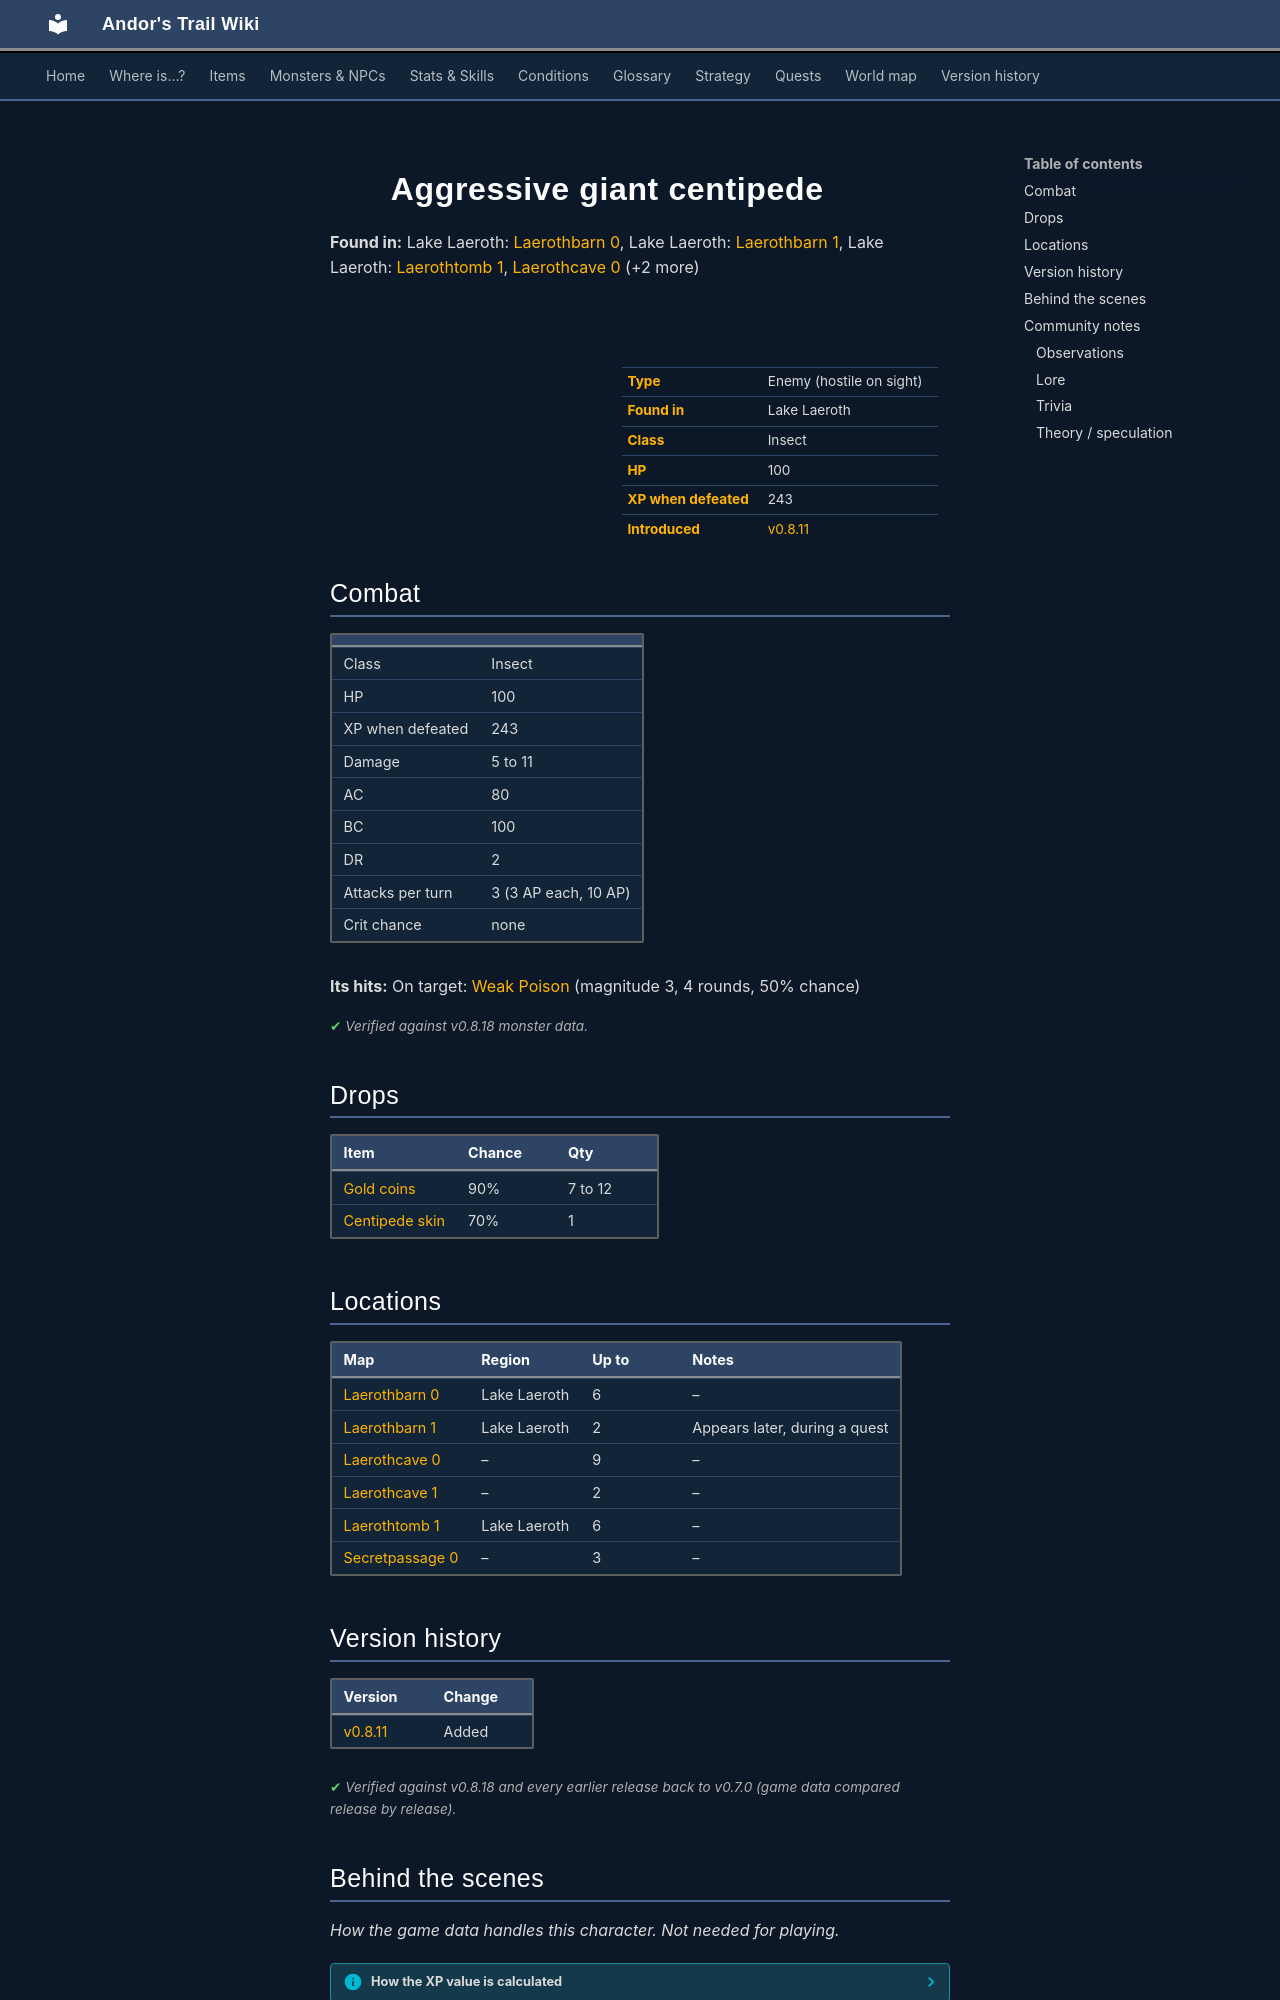

repository: asdfghjkl628/Andor-s-Trail-Wikiiii · page: monsters/centipede_aggressive/index.html · generator: mkdocs

---
description: "Aggressive giant centipede is an enemy in Andor's Trail (insect) with 100 HP, worth 243 XP, found in Lake Laeroth. Drops: Gold coins, Centipede skin."
---

# ![](../assets/icons/monsters/monsters_gisons_2.png){ .sprite } Aggressive giant centipede

**Found in:** Lake Laeroth: [Laerothbarn 0](../maps/laerothbarn0.md), Lake Laeroth: [Laerothbarn 1](../maps/laerothbarn1.md), Lake Laeroth: [Laerothtomb 1](../maps/laerothtomb1.md), [Laerothcave 0](../maps/laerothcave0.md) (+2 more)

<div class="infobox" markdown>

<p class="ib-img"><img class="sprite" src="../../assets/icons/monsters/monsters_gisons_2.png" alt=""></p>

| | |
|---|---|
| **Type** | Enemy (hostile on sight) |
| **Found in** | Lake Laeroth |
| **Class** | Insect |
| **HP** | 100 |
| **XP when defeated** | 243 |
| **Introduced** | [v0.8.11](../versions/0.8.11.md) |

</div>

## Combat

| | |
|---|---|
| Class | Insect |
| HP | 100 |
| XP when defeated | 243 |
| Damage | 5 to 11 |
| AC | 80 |
| BC | 100 |
| DR | 2 |
| Attacks per turn | 3 (3 AP each, 10 AP) |
| Crit chance | none |

**Its hits:** On target: [Weak Poison](../conditions/poison_weak.md) (magnitude 3, 4 rounds, 50% chance)


<p class="verified">Verified against v0.8.18 monster data.</p>

## Drops

| Item | Chance | Qty |
|---|---|---|
| [Gold coins](../items/gold.md) | 90% | 7 to 12 |
| [Centipede skin](../items/centipede_skin.md) | 70% | 1 |

## Locations

| Map | Region | Up to | Notes |
|---|---|---|---|
| [Laerothbarn 0](../maps/laerothbarn0.md) | Lake Laeroth | 6 | – |
| [Laerothbarn 1](../maps/laerothbarn1.md) | Lake Laeroth | 2 | Appears later, during a quest |
| [Laerothcave 0](../maps/laerothcave0.md) | – | 9 | – |
| [Laerothcave 1](../maps/laerothcave1.md) | – | 2 | – |
| [Laerothtomb 1](../maps/laerothtomb1.md) | Lake Laeroth | 6 | – |
| [Secretpassage 0](../maps/secretpassage0.md) | – | 3 | – |


## Version history

| Version | Change |
|---|---|
| [v0.8.11](../versions/0.8.11.md) | Added |

<p class="verified">Verified against v0.8.18 and every earlier release back to v0.7.0 (game data compared release by release).</p>


## Behind the scenes

*How the game data handles this character. Not needed for playing.*

??? info "How the XP value is calculated"

    The game computes each enemy's experience value when it loads the data (`MonsterTypeParser.java`):

    XP = ⌈(attacks per turn × attack chance × average damage × (1 + critical skill × critical multiplier) × 3 + HP × (1 + block chance) + 9 × damage resistance) × 0.7⌉

    Percentages are used as fractions (e.g. 60% = 0.6). Enemies whose attacks inflict a condition are worth 50 XP more. The More Exp skill adds a percentage on top.

??? info "Technical information"

    | | |
    |---|---|
    | Entry ID | `centipede_aggressive` |
    | Type (wiki) | Enemy |
    | Spawn group | `centipedes` |
    | Loot table | `centipede_2` |
    | Conversation | – |
    | Faction | – |
    | Movement | protectSpawn |
    | Icon | `monsters_gisons:2` |
    | Defined in | `res/raw/monsterlist_laeroth.json` |

    Raw data:

    ```json
    {
     "id": "centipede_aggressive",
     "name": "Aggressive giant centipede",
     "iconID": "monsters_gisons:2",
     "maxHP": 100,
     "monsterClass": "insect",
     "movementAggressionType": "protectSpawn",
     "attackDamage": {
      "min": 5,
      "max": 11
     },
     "spawnGroup": "centipedes",
     "droplistID": "centipede_2",
     "attackCost": 3,
     "attackChance": 80,
     "blockChance": 100,
     "damageResistance": 2,
     "hitEffect": {
      "conditionsTarget": [
       {
        "condition": "poison_weak",
        "magnitude": 3,
        "duration": 4,
        "chance": "50"
       }
      ]
     }
    }
    ```


## Community notes

<small>Written by players, not generated from game data. **Observations**: what players notice in-game · **Lore**: the in-world story · **Trivia**: real-world facts, references, development history · **Theory / speculation**: unconfirmed ideas; may just be unfinished content</small>
